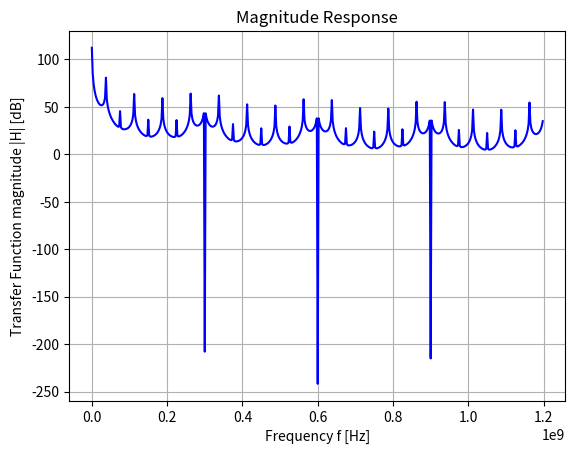

This figure's Python source:
import numpy as np
import matplotlib.pyplot as plt
import scipy.signal as signal

gm = 1
fs = 2.4e9
Ch = 15.425e-12
Cr = 0.5e-12
N  = 8

a1 = Ch/(Ch + Cr)
# a1 is the weighing factor

s = 1/(2*fs*(Ch+Cr)) 
# s is the scaling factor

# filter with transfer function H(z)
fir1_numerator   = s*np.ones(N) 
fir1_denominator = np.ones(1)

iir1_numerator =  np.ones(1)
iir1_denominator = np.concatenate(([1], np.zeros(N - 1), [-a1]))

fir2_numerator   = np.concatenate(([1], np.zeros(N - 1), [a1], np.zeros(N - 1), [np.power(a1,2)], np.zeros(N - 1), [np.power(a1,3)] )) 
fir2_denominator = np.ones(1)   

iir2_numerator =  np.ones(1)
iir2_denominator = np.concatenate(([1], np.zeros(8*N - 1), [-a1]))

numerator = np.convolve(fir1_numerator, iir1_numerator)
numerator = np.convolve(numerator, fir2_numerator)
numerator = np.convolve(numerator, iir2_numerator)

denominator = np.convolve(fir1_denominator, iir1_denominator)
denominator = np.convolve(denominator, fir2_denominator)
denominator = np.convolve(denominator, iir2_denominator)

print(numerator)
print(denominator)

# use freqz from SciPy for frequency response
w, h  = signal.freqz(numerator, denominator)
 
# Plot 1. Magnitude Response 
plt.plot((w*fs/(2*np.pi)), 20 * np.log10(abs(h)), 'b')
plt.title('Magnitude Response')
plt.xlabel('Frequency f [Hz]')
plt.ylabel('Transfer Function magnitude |H| [dB]')
plt.grid()
plt.show()

